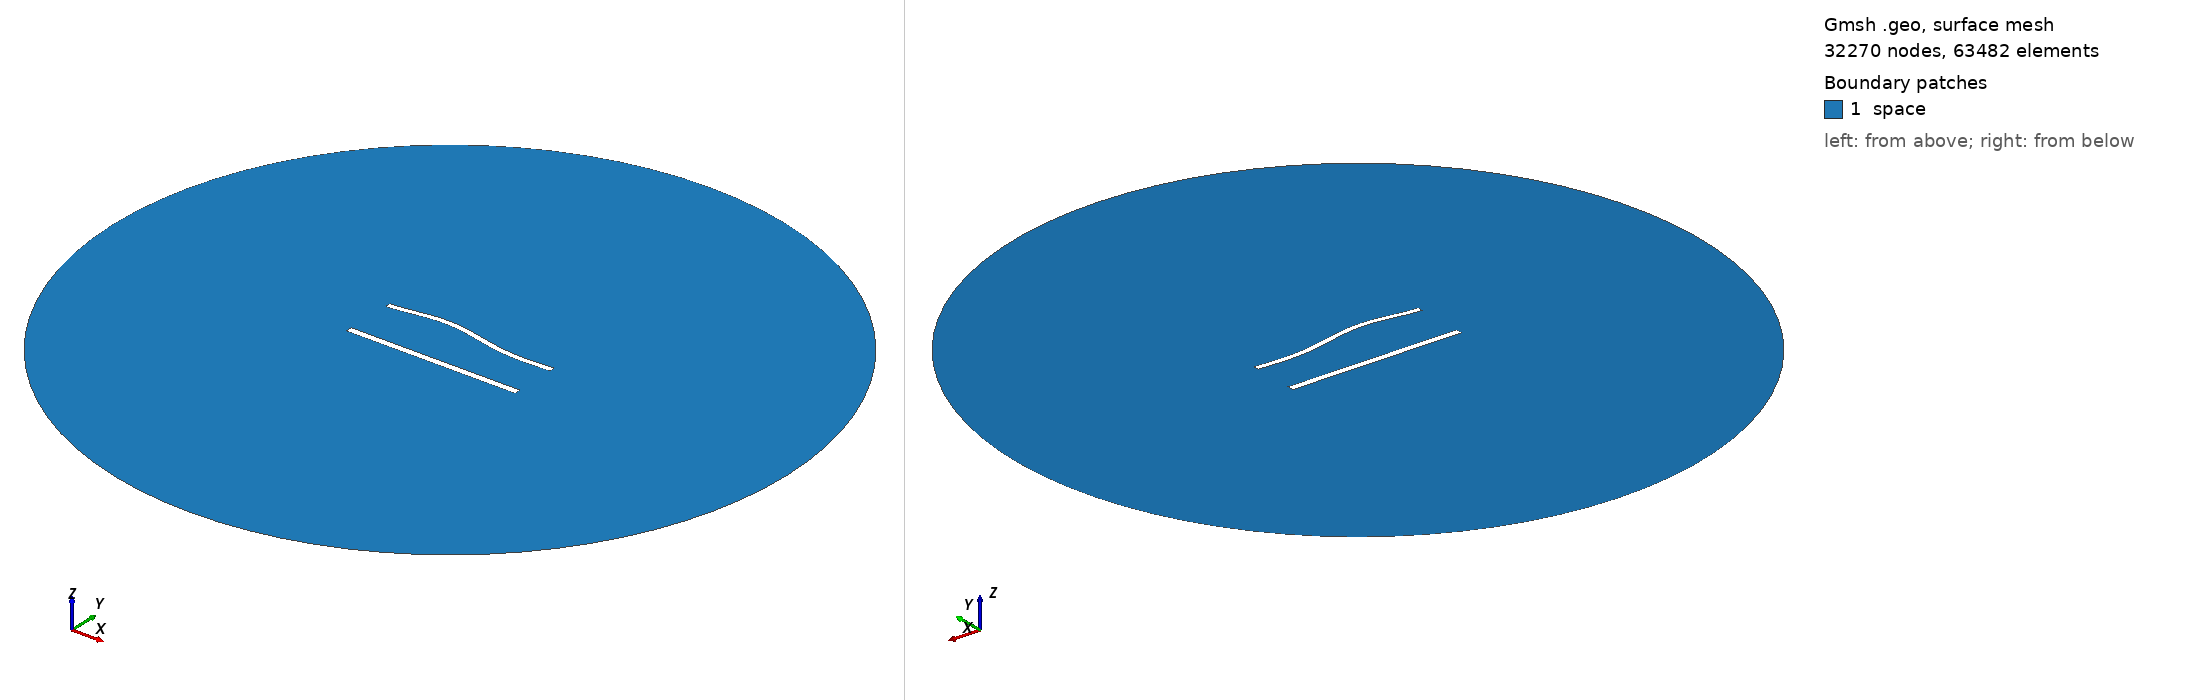

Gmsh geometry script, surface-meshed: 32270 nodes, 63482 surface elements. Boundary patches (legend numbers): 1 space. Left view from above one corner, right view from below the opposite corner. Legend entries are the model's physical surfaces. The drawing asked Gmsh for element sizes between 1% and 20% of the model's largest extent; the script's own settings can give other sizes.

=== 1160.geo (drawn) ===
//---------------------------------------
// Geometry kernel
//---------------------------------------

SetFactory("OpenCASCADE");



//---------------------------------------
// Parameters of the geometry
//---------------------------------------

// Overetch of the upper plate
overetch = 0.25;

// Distance between the plates
distance = 30.0;

// Discretization over the x axis (for the deformation)
nx = 50; 

// Length of the plate
L = 100 - overetch; 

// Number of modes
n = 4; 

// 1st mode coefficient
coeff(1) = -1.5;
beta(1) = 0.596864 * 3.1415926535 / L;

// 2nd mode coefficient
coeff(2) = 1.5;
beta(2) = 1.49418 * 3.1415926535 / L;

// 3rd mode coefficient
coeff(3) = 1.5;
beta(3) = 2.50025 * 3.1415926535 / L;

// 4th mode coefficient
coeff(4) = 0.0;
beta(4) = 3.49999 * 3.1415926535 / L;



//---------------------------------------
// Upper plate (deformed rectangle)
//---------------------------------------

// Coordiantes of the upper plate
xmin = -50;
xmax = 50 - overetch;

// Height of the upper plate
yheight = 4 - 2 * overetch;

// Indexes of the points
UpperID[] = {};
LowerID[] = {};
LeftID[] = {};
RightID[] = {};

// Point index
p = 1;

// Horizontal edges
For i In {1:nx}
    x = xmin + (i-1)*(xmax - xmin)/(nx-1);

    y_bottom = distance / 2 + overetch;
    For j In {1:n}
        C = (Cosh(beta(j)*L) + Cos(beta(j)*L)) / (Sinh(beta(j)*L) + Sin(beta(j)*L));
        y_bottom  = y_bottom + coeff(j) * (Cosh(beta(j)*(x+50)) - Cos(beta(j)*(x+50)) - C * (Sinh(beta(j)*(x+50)) - Sin(beta(j)*(x+50))));
    EndFor

    y_top = y_bottom + yheight;

    Point(p) = {x, y_top, 0, 1.0};
    UpperID[i] = p;
    p = p + 1;

    Point(p) = {x, y_bottom, 0, 1.0};
    LowerID[i] = p;
    p = p + 1;
EndFor

// Create point lists
UpperPts[] = {}; LowerPts[] = {};
For i In {1:nx}
  UpperPts[] += {UpperID[i]};
  LowerPts[] += {LowerID[i]};
EndFor

// Build splines
Spline(1) = {UpperPts[]};
Spline(2) = {LowerPts[]};
Line(3) = {LowerPts[nx-1], UpperPts[nx-1]};
Line(4) = {LowerPts[0], UpperPts[0]};

// Build the plane surface
Curve Loop(1) = {2, 3, -1, -4};
Plane Surface(1) = {1};



//---------------------------------------
// Lower plate (rectangle)
//---------------------------------------

// Vertices
Point(1001) = {-50, -distance/2, 0, 1.0};
Point(1002) = { 50, -distance/2, 0, 1.0};
Point(1003) = { 50,  -distance/2 + 4, 0, 1.0};
Point(1004) = {-50,  -distance/2 + 4, 0, 1.0};

// Edges
Line(5) = {1001, 1002};
Line(6) = {1002, 1003};
Line(7) = {1003, 1004};
Line(8) = {1004, 1001};

// Plane surface
Line Loop(2) = {5, 6, 7, 8};
Plane Surface(2) = {2}; 



//---------------------------------------
// Outer (fictious) boundary
//---------------------------------------

// Points
Point(1005) = {0, 0, 0};       // Center
Point(1006) = {200, 0, 0};     // Start point
Point(1007) = {0, 200, 0};     // 90 degrees
Point(1008) = {-200, 0, 0};    // 180 degrees
Point(1009) = {0, -200, 0};    // 270 degrees

// Circle arcs (each needs start, center, end)
Circle(9) = {1006, 1005, 1007};
Circle(10) = {1007, 1005, 1008};
Circle(11) = {1008, 1005, 1009};
Circle(12) = {1009, 1005, 1006};

// Plane surface for the entire domain
Curve Loop(3) = {9, 10, 11, 12};
Surface(3) = {3};

// Subtract the plates from the whole domain to obtain the actual domain where we want to solve the equations
BooleanDifference{ Surface{3}; Delete; }{ Surface{1}; Surface{2}; Delete; }




//---------------------------------------
// Transfinite Lines/Curves
//---------------------------------------

// Set the number of points on the boundaries
r = 6;
d = 0.15;

// Plates
Transfinite Curve {1} = 50*r/4 Using Progression 1;
Transfinite Line {2} = 50*r Using Progression 1;
Transfinite Curve {3, 4} = 2*r Using Progression 1+d;
Transfinite Line {5} = 50*r/4 Using Progression 1;
Transfinite Line {7} = 50*r Using Progression 1;
Transfinite Line {6} = 2*r Using Progression 1-d;
Transfinite Line {8} = 2*r Using Progression 1+d;

// Outer boundary
Transfinite Line {9, 10, 11, 12} = 20 Using Progression 1;



//---------------------------------------
// Physical groups
//---------------------------------------                

// Physical curves (boundaries)
Physical Line("force_segment", 10) = {2};
Physical Line("upper_plate", 11) = {1, 3, 4};
Physical Line("lower_plate", 12) = {5, 6, 7, 8};
Physical Line("boundary", 20) = {9, 10, 11, 12};

// Physical Surfaces
Physical Surface("space", 30) = {3};



//---------------------------------------
// 6. Generate the Mesh
//---------------------------------------

// 2D mesh generation
Mesh 2;
